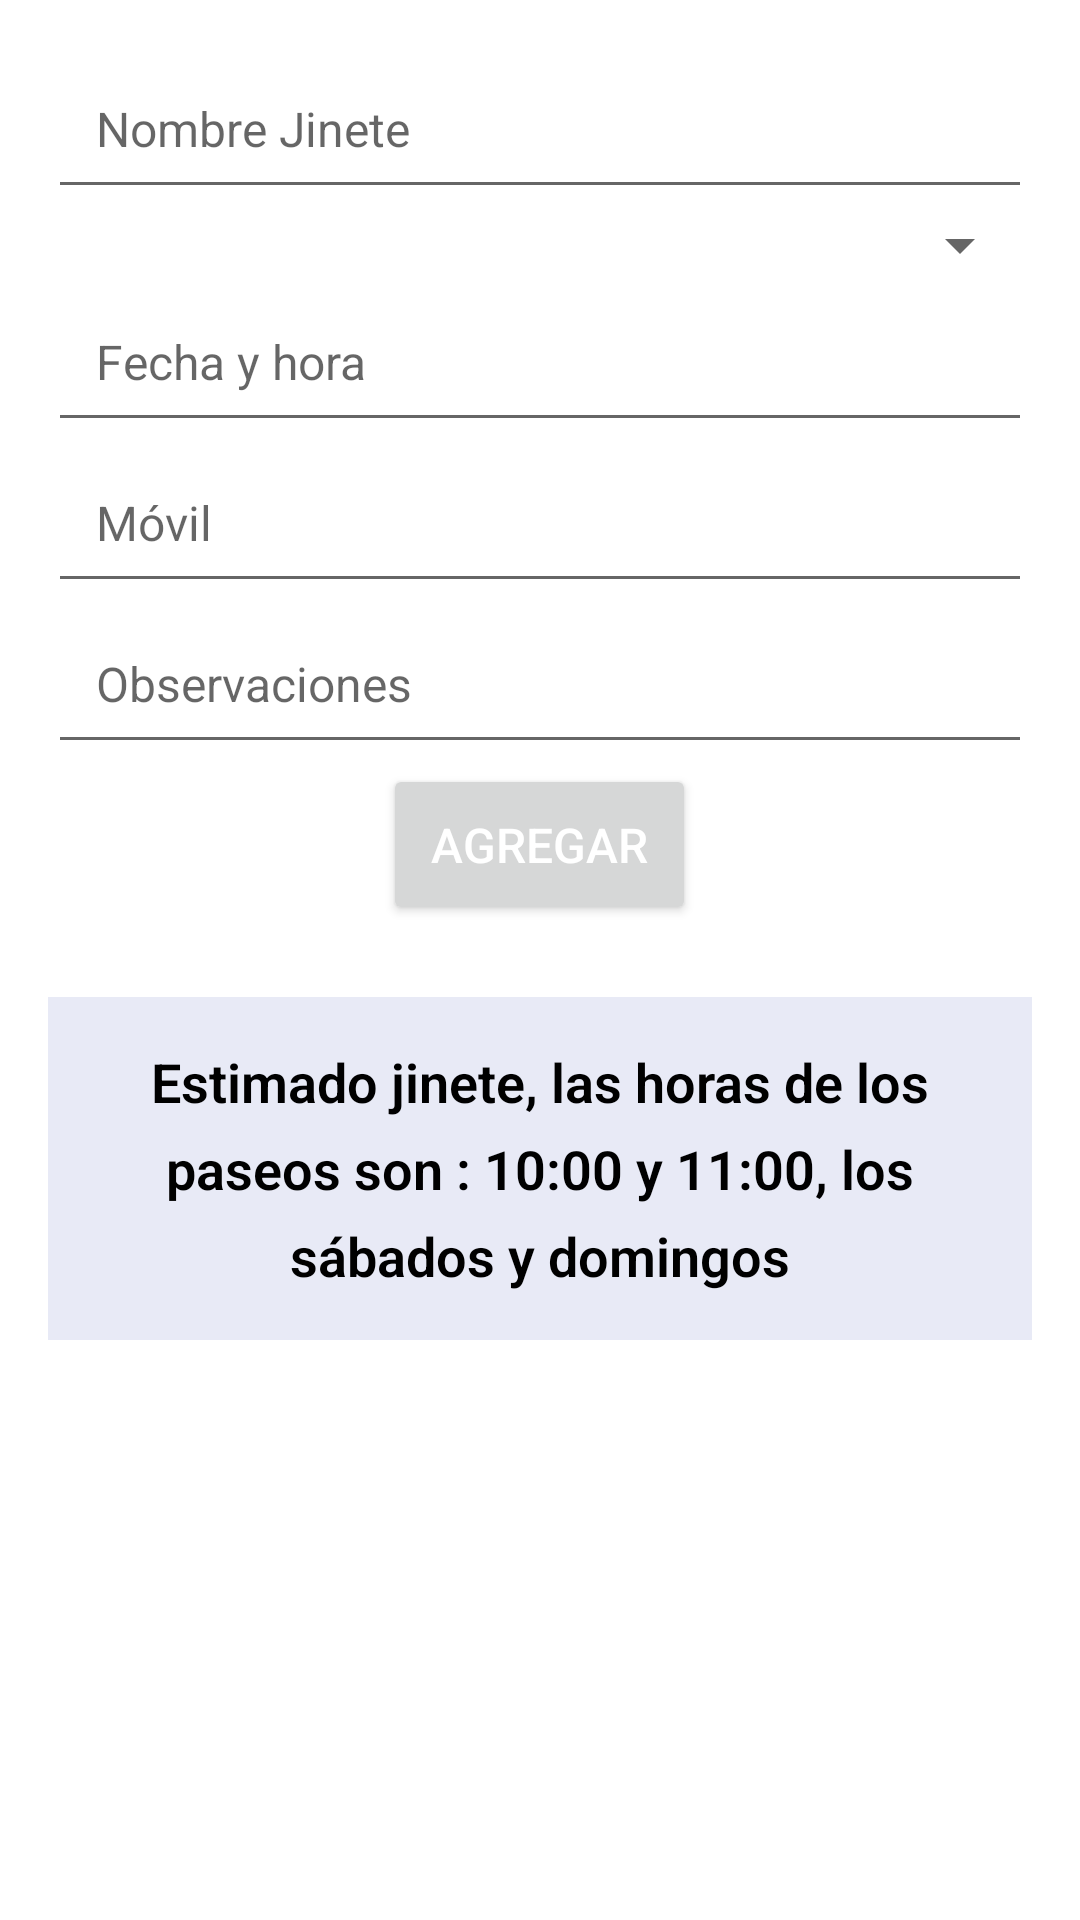

Layout XML and referenced resources for this Android screen:
<!-- AndroidManifest.xml: application theme Theme.ReservaPaseoACaballo -->
<!-- res/layout/activity_registra_jinete.xml -->
<?xml version="1.0" encoding="utf-8"?>
<LinearLayout xmlns:android="http://schemas.android.com/apk/res/android"
    xmlns:tools="http://schemas.android.com/tools"
    android:layout_width="match_parent"
    android:layout_height="match_parent"
    android:background="#FFF"
    android:padding="16dp"
    android:orientation="vertical"
    tools:context=".RegistrarJinete">

    <EditText
        android:id="@+id/etNombreJinete"
        android:layout_width="match_parent"
        android:layout_height="wrap_content"
        android:inputType="text"
        android:hint="Nombre Jinete"

        android:padding="16dp"
        android:textSize="16sp" />

    <Spinner
        android:id="@+id/spNombreCaballo"
        android:layout_width="match_parent"
        android:layout_height="wrap_content"
        android:padding="8dp" />

    <EditText
        android:id="@+id/tvFecha"
        android:layout_width="match_parent"
        android:layout_height="wrap_content"
        android:clickable="true"
        android:cursorVisible="false"
        android:focusable="false"
        android:hint="Fecha y hora"
        android:inputType="none"
        android:padding="16dp"
        android:textColor="#000"
        android:textSize="16sp"
        tools:ignore="TextViewEdits" />

    <EditText
        android:id="@+id/etMovil"
        android:layout_width="match_parent"
        android:layout_height="wrap_content"
        android:inputType="phone"
        android:hint="Móvil "
        android:padding="16dp"
        android:textSize="16sp"
        />

    <EditText
        android:id="@+id/etObservaciones"
        android:layout_width="match_parent"
        android:layout_height="wrap_content"
        android:inputType="textMultiLine"
        android:hint="Observaciones "
        android:padding="16dp"
        android:textSize="16sp"
       />

    <Button
        android:id="@+id/btnAddUpdate"
        android:layout_width="wrap_content"
        android:layout_height="wrap_content"
        android:layout_gravity="center"
        android:text="Agregar"
        android:textColor="#FFFFFF"
        android:padding="16dp"
        android:textSize="16sp" />

    <TextView
        android:id="@+id/info_reserva"
        android:layout_width="match_parent"
        android:layout_height="wrap_content"
        android:layout_marginTop="24dp"
        android:padding="16dp"
        android:text="@string/informacion"
        android:textSize="18sp"
        android:textColor="@color/black"
        android:background="#E8EAF6"
        android:textStyle="bold"
        android:gravity="center"
        android:lineSpacingExtra="8sp"
        android:fontFamily="sans-serif-light" />

</LinearLayout>
<!-- resources referenced by this layout -->
<resources>
  <string name="informacion">Estimado jinete, las horas de los paseos son : 10:00 y 11:00, los sábados y domingos</string>
  <style name="Theme.ReservaPaseoACaballo" parent="Theme.MaterialComponents.DayNight.DarkActionBar">
          
          <item name="colorPrimary">@color/purple_500</item>
          <item name="colorPrimaryVariant">@color/purple_700</item>
          <item name="colorOnPrimary">@color/white</item>
          
          <item name="colorSecondary">@color/teal_200</item>
          <item name="colorSecondaryVariant">@color/teal_700</item>
          <item name="colorOnSecondary">@color/black</item>
          
          <item name="android:statusBarColor">?attr/colorPrimaryVariant</item>
          
      </style>
  <!-- not gathered from this repository: default colours our renderer supplied (Android Studio template values) -->
  <color name="purple_500">#FF6200EE</color>
  <color name="purple_700">#FF3700B3</color>
  <color name="teal_200">#FF03DAC5</color>
  <color name="teal_700">#FF018786</color>
  <color name="black">#FF000000</color>
  <color name="white">#FFFFFFFF</color>
</resources>
